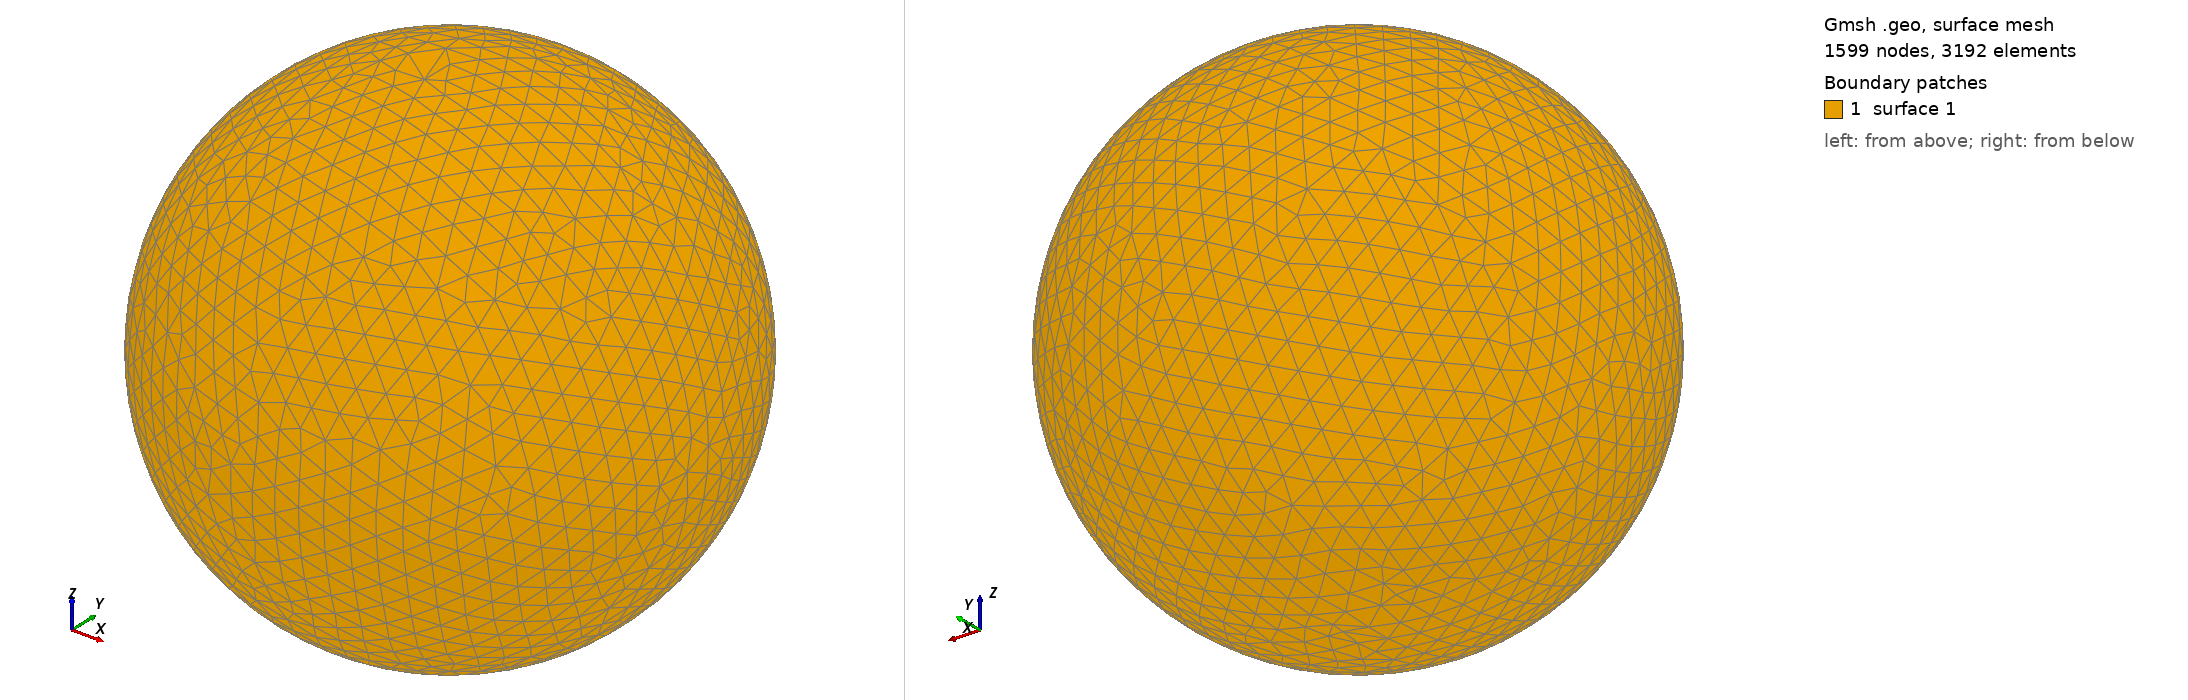

Gmsh geometry script, surface-meshed: 1599 nodes, 3192 surface elements. Boundary patches (legend numbers): 1 surface 1. Left view from above one corner, right view from below the opposite corner. The script declares no physical surfaces, so the legend lists its geometric surfaces. The drawing asked Gmsh for element sizes between 1% and 20% of the model's largest extent; the script's own settings can give other sizes.

=== shot0761.geo (drawn) ===
SetFactory("OpenCASCADE");
Point(1) = {0,0,0,0};
Sphere(1) = {0,0,0,0.00784000};
MeshSize{ PointsOf{ Surface{:}; } } = 0.000784000;
Mesh.ElementOrder=1;
Mesh.Format=39;
